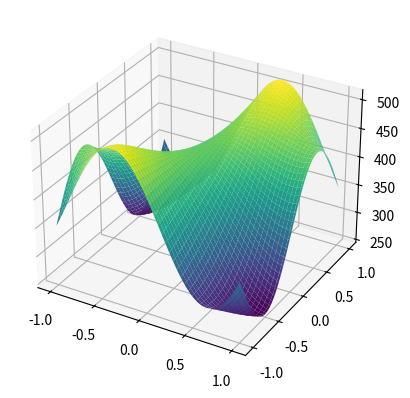

The matplotlib source for this figure:
#%%
import sympy as sp
import numpy as np


#%%
x, y = sp.symbols('x y')

#%%
u = (2*x**2 - x**4 -1)*(y-y**3)
v = -(2*y**2 - y**4 -1)*(x-x**3)

#%%
T0 = 400
Tx = 50
Txy = 100
Tmms = T0 + Tx*sp.cos(sp.pi*x) + Txy*sp.sin(sp.pi*x*y)


#%%
rho = 1
Cp = 1
k = 1

#%%
uTmms_x = sp.diff(Tmms*u, x)
vTmms_y = sp.diff(Tmms*v, y)

Tmms_xx = sp.diff(Tmms, x, 2)
Tmms_yy = sp.diff(Tmms, y, 2)
#%%
S = -k*(Tmms_xx + Tmms_yy) + rho*Cp*(uTmms_x + vTmms_y)

#%%


fT = sp.lambdify((x, y), Tmms, 'numpy')

#%%
import matplotlib.pyplot as plt
from mpl_toolkits.mplot3d import Axes3D
xi = np.linspace(-1, 1, 100)
yi = np.linspace(-1, 1, 100)
Xi, Yi = np.meshgrid(xi, yi)

fig = plt.figure()
ax = fig.add_subplot(111, projection='3d')
ax.plot_surface(Xi, Yi, fT(Xi, Yi), cmap='viridis')
plt.show()

# %%
